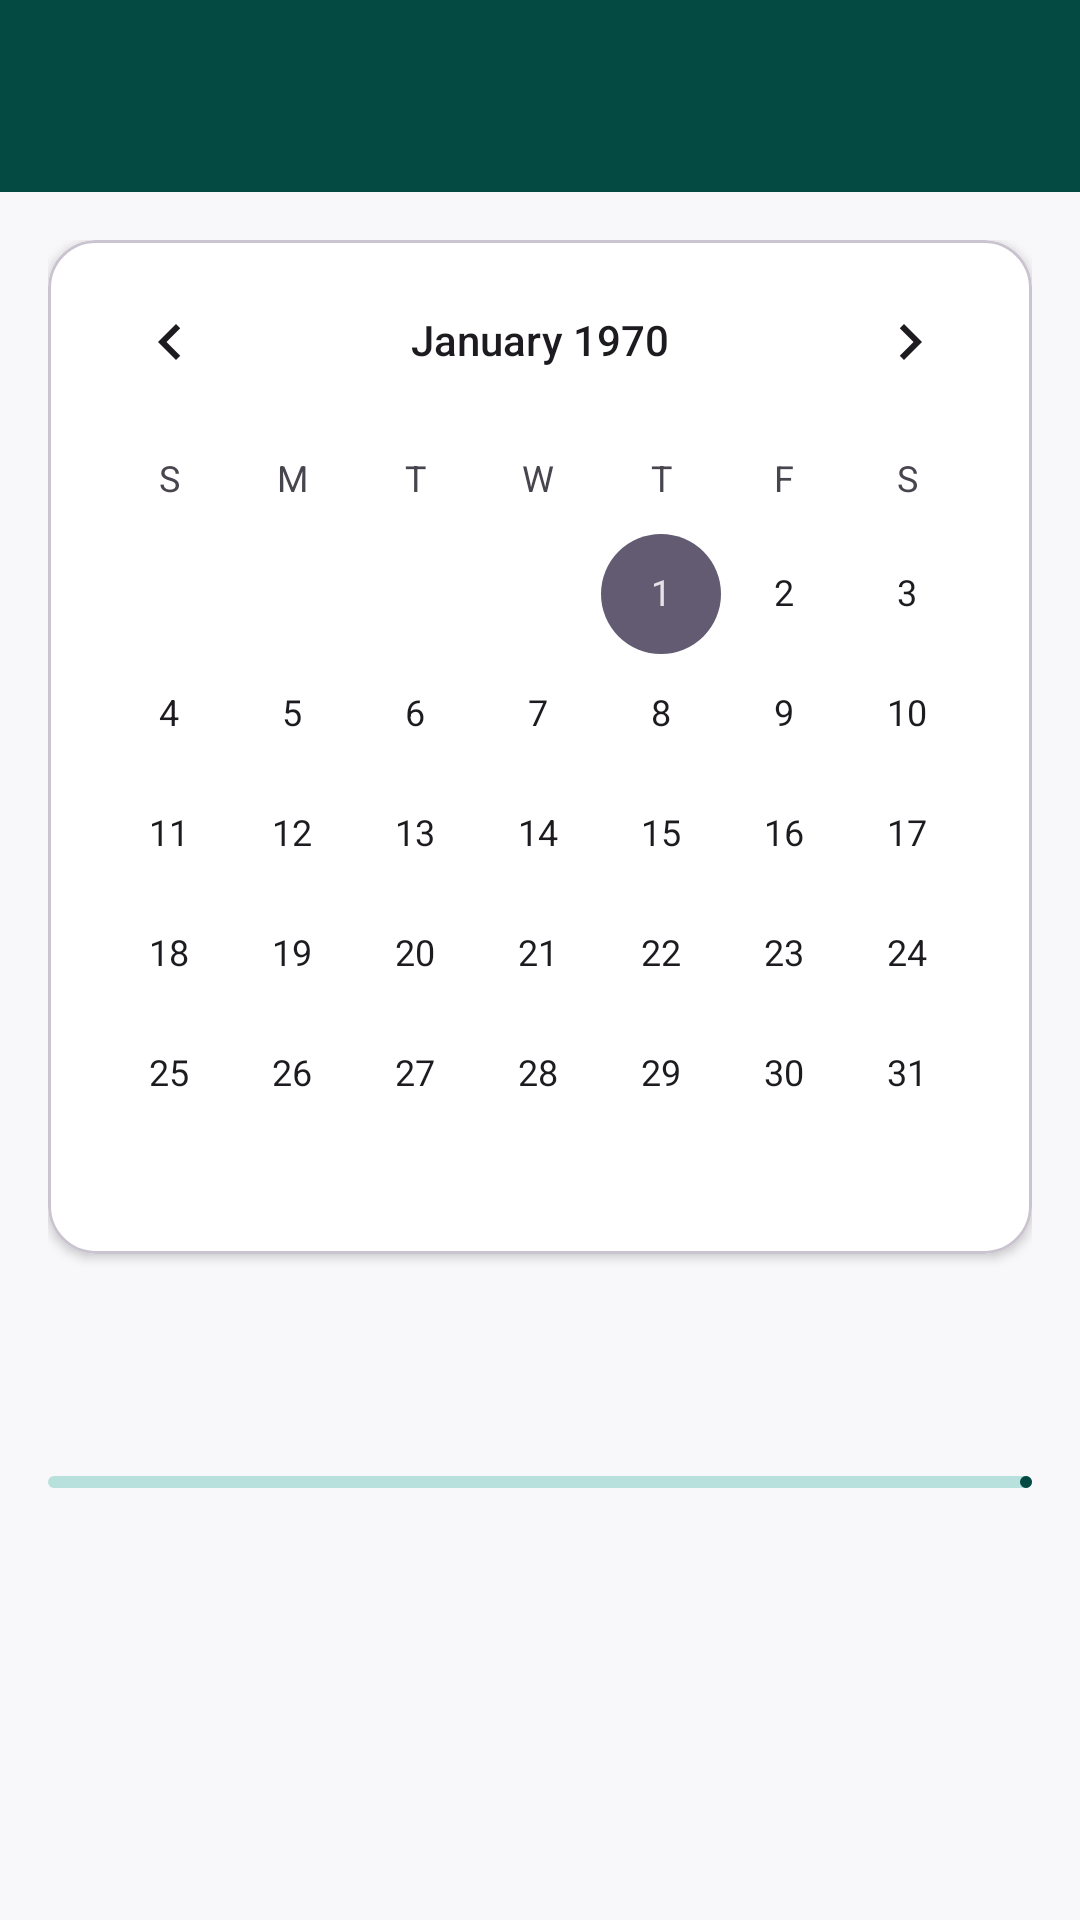

Android layout source for this screen:
<!-- AndroidManifest.xml: application theme Theme.ProyectoV1 -->
<!-- res/layout/fragment_plan.xml -->
<?xml version="1.0" encoding="utf-8"?>
<LinearLayout xmlns:android="http://schemas.android.com/apk/res/android"
    xmlns:app="http://schemas.android.com/apk/res-auto"
    android:layout_width="match_parent"
    android:layout_height="match_parent"
    android:background="@color/gris_claro"
    android:orientation="vertical">

    <com.google.android.material.appbar.AppBarLayout
        android:layout_width="match_parent"
        android:layout_height="wrap_content"
        android:theme="@style/ThemeOverlay.MaterialComponents.Dark.ActionBar">

        <androidx.appcompat.widget.Toolbar
            android:id="@+id/plan_toolbar"
            android:layout_width="match_parent"
            android:layout_height="?attr/actionBarSize"
            android:background="@color/green_normal"
            app:titleTextColor="@color/white" />
    </com.google.android.material.appbar.AppBarLayout>

    <androidx.core.widget.NestedScrollView
        android:layout_width="match_parent"
        android:layout_height="match_parent"
        android:clipToPadding="false"
        android:paddingBottom="16dp">

        <LinearLayout
            android:layout_width="match_parent"
            android:layout_height="wrap_content"
            android:orientation="vertical"
            android:padding="16dp">

            <com.google.android.material.card.MaterialCardView
                android:layout_width="match_parent"
                android:layout_height="wrap_content"
                android:layout_marginBottom="16dp"
                app:cardBackgroundColor="@color/white"
                app:cardCornerRadius="16dp"
                app:cardElevation="2dp">

                <CalendarView
                    android:id="@+id/calendar_plan"
                    android:layout_width="match_parent"
                    android:layout_height="wrap_content" />
            </com.google.android.material.card.MaterialCardView>

            <TextView
                android:id="@+id/tv_plan_date"
                android:layout_width="wrap_content"
                android:layout_height="wrap_content"
                android:textColor="@color/gris_obscuro"
                android:textSize="20sp"
                android:textStyle="bold" />

            <TextView
                android:id="@+id/tv_plan_summary"
                android:layout_width="wrap_content"
                android:layout_height="wrap_content"
                android:layout_marginTop="4dp"
                android:textColor="@color/gris" />

            <com.google.android.material.progressindicator.LinearProgressIndicator
                android:id="@+id/progress_calories"
                android:layout_width="match_parent"
                android:layout_height="wrap_content"
                android:layout_marginTop="8dp"
                android:layout_marginBottom="12dp"
                app:indicatorColor="@color/green_normal"
                app:trackColor="@color/green_light_2"
                app:trackCornerRadius="4dp" />

            <LinearLayout
                android:id="@+id/container_slots"
                android:layout_width="match_parent"
                android:layout_height="wrap_content"
                android:orientation="vertical" />

            
            <com.google.android.material.card.MaterialCardView
                android:id="@+id/card_no_profile"
                android:layout_width="match_parent"
                android:layout_height="wrap_content"
                android:visibility="gone"
                app:cardBackgroundColor="@color/green_light_2"
                app:cardCornerRadius="16dp"
                app:cardElevation="0dp">

                <LinearLayout
                    android:layout_width="match_parent"
                    android:layout_height="wrap_content"
                    android:orientation="vertical"
                    android:padding="16dp">

                    <TextView
                        android:layout_width="wrap_content"
                        android:layout_height="wrap_content"
                        android:text="Completa tu perfil para armar tu plan"
                        android:textColor="@color/green_dark"
                        android:textStyle="bold" />

                    <TextView
                        android:layout_width="wrap_content"
                        android:layout_height="wrap_content"
                        android:layout_marginTop="4dp"
                        android:text="Necesitamos tu meta calórica y cuántas comidas haces al día."
                        android:textColor="@color/green_dark" />

                    <com.google.android.material.button.MaterialButton
                        android:id="@+id/btn_go_profile"
                        android:layout_width="wrap_content"
                        android:layout_height="wrap_content"
                        android:layout_marginTop="8dp"
                        android:backgroundTint="@color/green_normal"
                        android:text="Ir a mi perfil"
                        android:textColor="@color/white" />
                </LinearLayout>
            </com.google.android.material.card.MaterialCardView>
        </LinearLayout>
    </androidx.core.widget.NestedScrollView>
</LinearLayout>
<!-- resources referenced by this layout -->
<resources>
  <color name="green_dark">#062925</color>
  <color name="green_light_2">#b8e1dd</color>
  <color name="green_normal">#044a42</color>
  <color name="gris">#6B6870</color>
  <color name="gris_claro">#F8F7FA</color>
  <color name="gris_obscuro">#25232A</color>
  <color name="white">#FFFFFFFF</color>
  <style name="Theme.ProyectoV1" parent="Base.Theme.ProyectoV1" />
  <style name="Base.Theme.ProyectoV1" parent="Theme.Material3.DayNight.NoActionBar">
  
          <item name="colorPrimary">@color/green_normal</item>
          <item name="colorPrimaryVariant">@color/green_dark</item>
          <item name="colorOnPrimary">@color/white</item>
          
          
      </style>
</resources>
